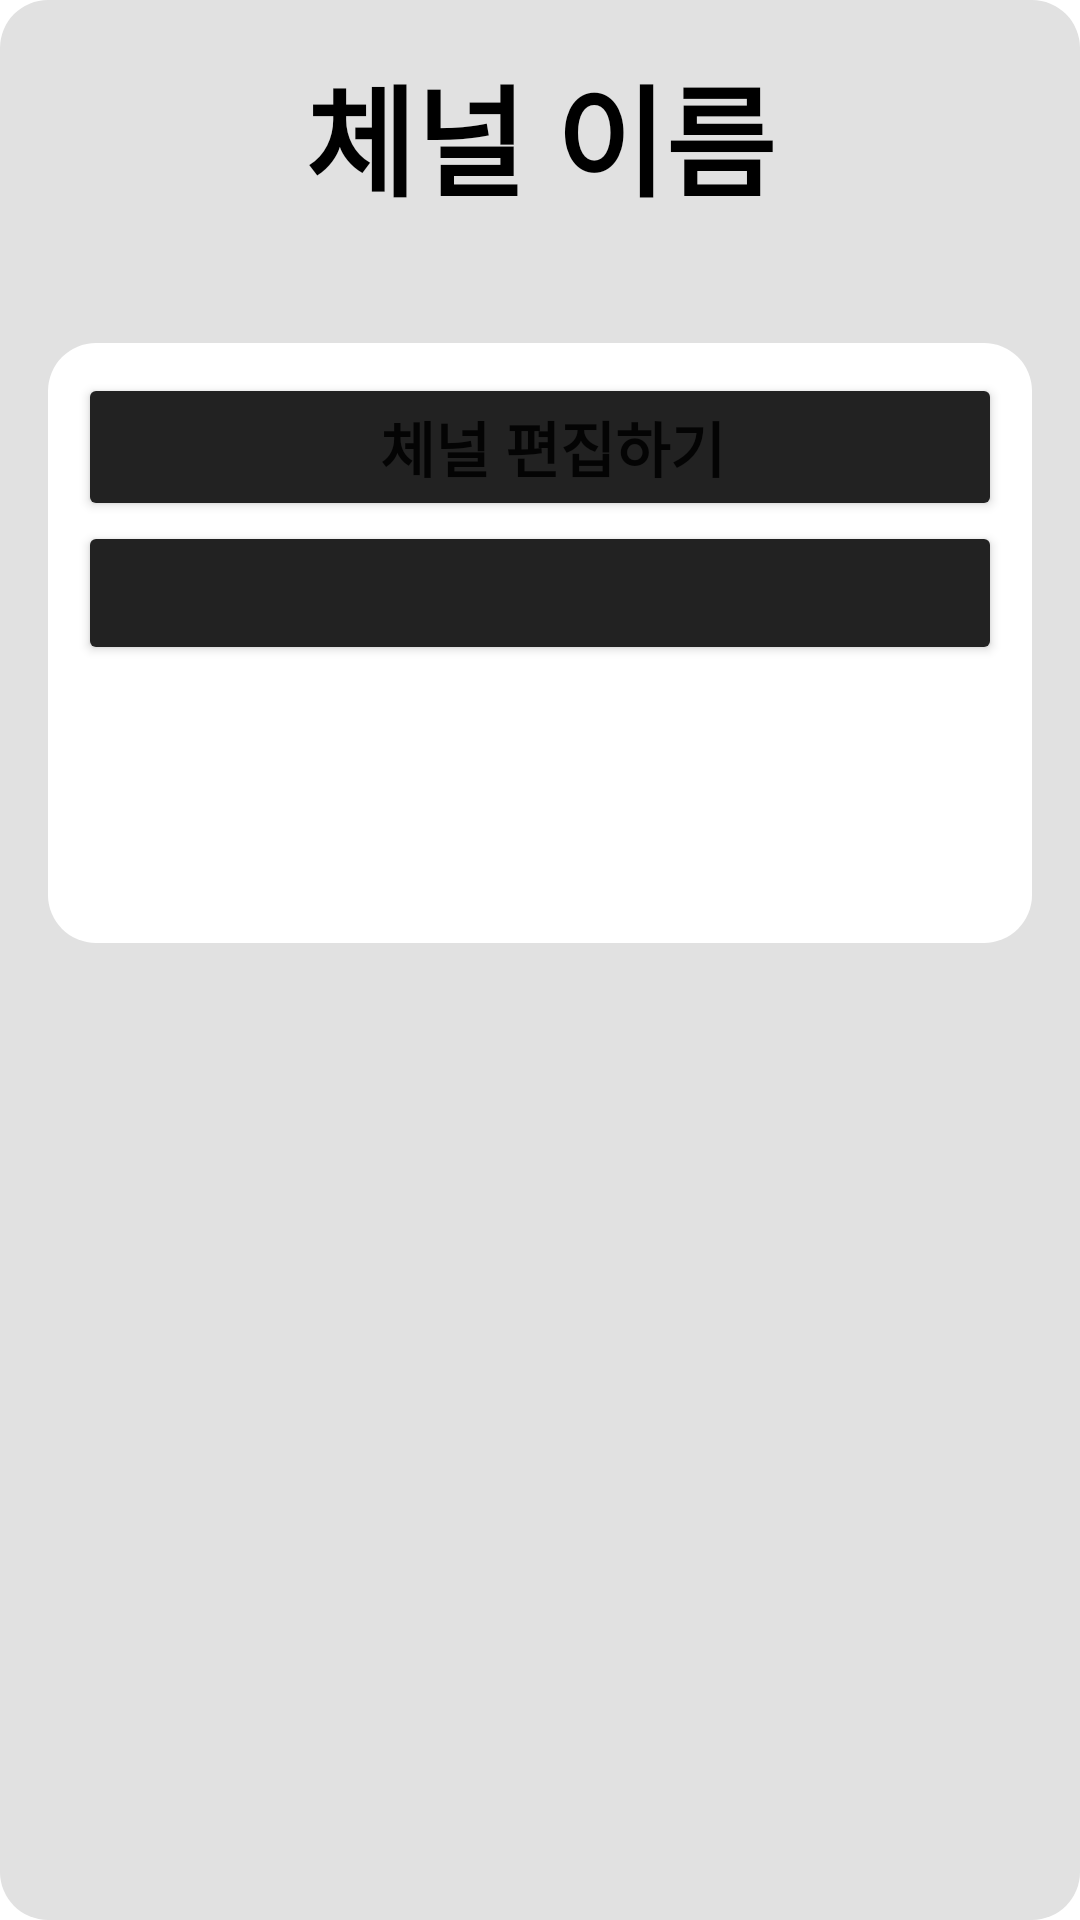

Layout XML and referenced resources for this Android screen:
<!-- AndroidManifest.xml: application theme Theme.TeamnovaPersonalProjectProjecting -->
<!-- res/layout/dialogfragment_project_channel_edit.xml -->
<?xml version="1.0" encoding="utf-8"?>
<ScrollView xmlns:android="http://schemas.android.com/apk/res/android"
    xmlns:app="http://schemas.android.com/apk/res-auto"
    android:layout_width="match_parent"
    android:layout_height="350dp"
    xmlns:andoird="http://schemas.android.com/tools"
    android:padding="16dp"
    android:scrollbars="none"
    android:background="@drawable/dialog_background">
    <LinearLayout
        android:layout_width="match_parent"
        android:layout_height="match_parent"
        android:orientation="vertical">

        <TextView
            android:id="@+id/dialog_title"
            android:layout_width="match_parent"
            android:layout_height="wrap_content"
            android:text="체널 이름"
            android:textColor="@color/black"
            android:textAlignment="center"
            android:textSize="40sp"
            android:textStyle="bold"
            android:gravity="center"/>


        
        <LinearLayout
            android:layout_width="match_parent"
            android:layout_height="200dp"
            android:layout_marginTop="40dp"
            android:padding="10dp"
            android:background="@drawable/dialog_background"
            android:backgroundTint="@color/white"
            android:orientation="vertical">

            <Button
                android:id="@+id/edit_channel_button"
                android:layout_width="match_parent"
                android:layout_height="wrap_content"
                android:text="체널 편집하기"
                android:textSize="20sp"
                android:textStyle="bold"
                android:paddingLeft="20dp"
                android:backgroundTint="@color/default_app_color_d1"
                />

            <Button
                android:layout_width="match_parent"
                android:layout_height="wrap_content"
                android:text=""
                android:textSize="20sp"
                android:textStyle="bold"
                android:paddingLeft="20dp"
                android:backgroundTint="@color/default_app_color_d1"
                />


        </LinearLayout>
    </LinearLayout>

</ScrollView>
<!-- resources referenced by this layout -->
<resources>
  <color name="black">#FF000000</color>
  <color name="default_app_color_d1">#222222</color>
  <color name="white">#FFFFFFFF</color>
  <!-- drawable dialog_background (drawable) -->
  <?xml version="1.0" encoding="utf-8"?>
  <shape xmlns:android="http://schemas.android.com/apk/res/android">
      <solid android:color="@color/default_app_color" />
      <corners android:radius="16dp" />
      <padding android:left="16dp" android:right="16dp" android:top="16dp" android:bottom="16dp" />
  </shape>
  <style name="Theme.TeamnovaPersonalProjectProjecting" parent="Theme.MaterialComponents.DayNight.NoActionBar">
          
          <item name="colorPrimary">@color/default_app_color_bl1</item>
          <item name="colorPrimaryVariant">@color/default_app_color_d1</item>
          <item name="colorOnPrimary">@color/white</item>
          
          <item name="colorSecondary">@color/teal_200</item>
          <item name="colorSecondaryVariant">@color/teal_700</item>
          <item name="colorOnSecondary">@color/black</item>
          
          <item name="android:statusBarColor">?attr/colorPrimaryVariant</item>
          
      </style>
  <color name="default_app_color">#E1E1E1</color>
  <color name="default_app_color_bl1">#8A8A8A</color>
  <color name="teal_200">#FF03DAC5</color>
  <color name="teal_700">#FF018786</color>
</resources>
